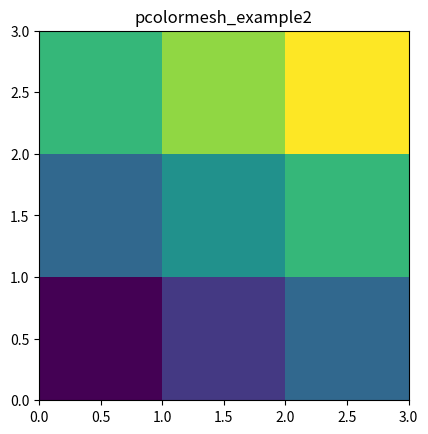

This chart was generated by the following Python code:
import matplotlib.pyplot as plt
import numpy as np


x = np.array([[0, 1, 2, 3],
			[0, 1, 2, 3],
			[0, 1, 2, 3],
			[0, 1, 2, 3]])

y = np.array([[0.0, 0.0, 0.0, 0],
			[1.0, 1.0, 1.0, 1],
			[2.0, 2.0, 2.0, 2],
			[3, 3, 3, 3]])

values = np.array([[0, 0.5, 1],
				[1, 1.5, 2],
				[2, 2.5, 3]])

fig, ax = plt.subplots()

ax.pcolormesh(x, y, values)
ax.set_aspect('equal')
ax.set_title("pcolormesh_example2")
